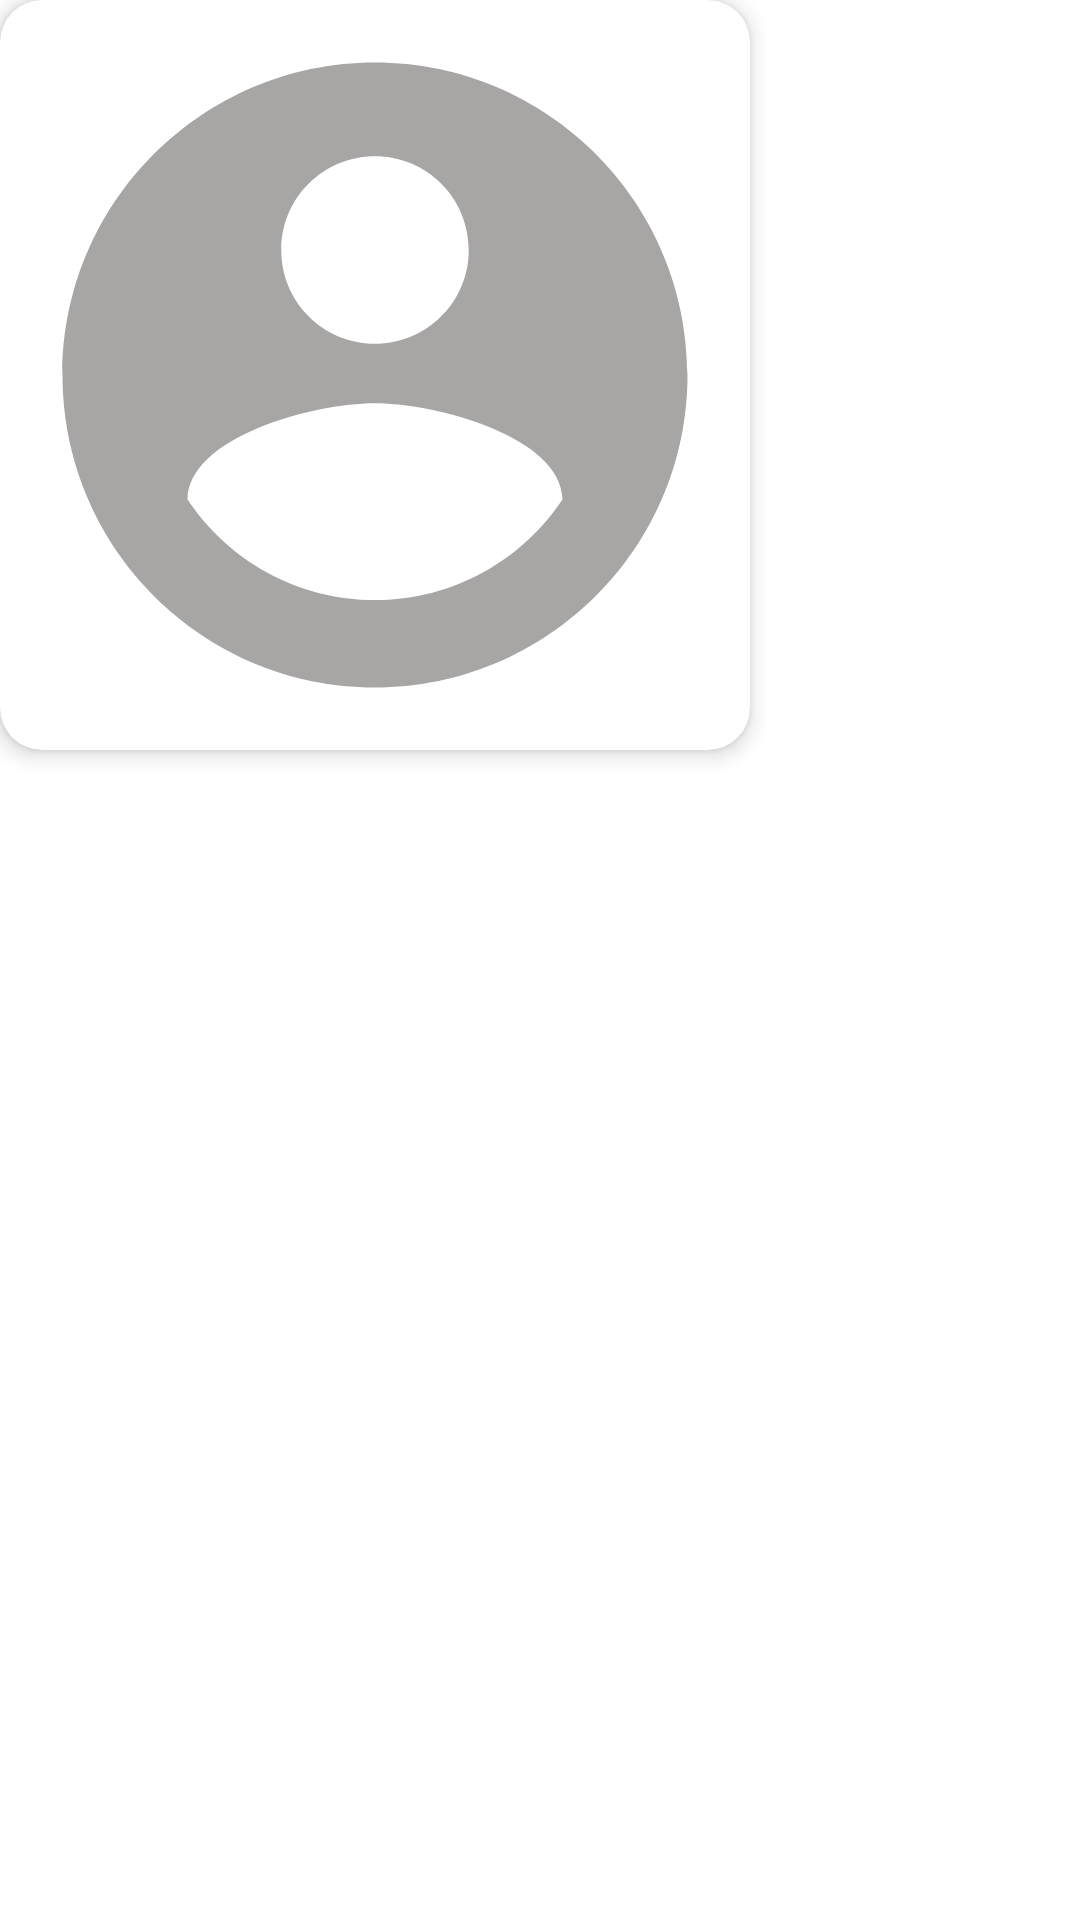

This screen was rendered from an Android layout file. Write that file and the resources it references.
<!-- AndroidManifest.xml: application theme Theme.WhatsApp -->
<!-- res/layout/layout_chat_image_left.xml -->
<?xml version="1.0" encoding="utf-8"?>
<LinearLayout xmlns:android="http://schemas.android.com/apk/res/android"
    android:layout_width="wrap_content"
    android:layout_height="wrap_content"
    android:layout_marginStart="@dimen/very_small"
    android:layout_marginTop="@dimen/very_small"
    xmlns:app="http://schemas.android.com/apk/res-auto"
    android:transitionName="image"
    android:orientation="vertical">

    <androidx.cardview.widget.CardView
        android:layout_width="wrap_content"
        android:layout_height="wrap_content"
        android:padding="5dp"
        app:cardElevation="4dp"
        app:cardBackgroundColor="@color/white"
        app:cardCornerRadius="@dimen/medium">

        <ImageView
            android:id="@+id/iv_image_chat"
            android:layout_width="250dp"
            android:layout_height="250dp"
            android:scaleType="centerCrop"
            android:src="@drawable/ic_place_holder" />
    </androidx.cardview.widget.CardView>

</LinearLayout>
<!-- resources referenced by this layout -->
<resources>
  <color name="white">#FFFFFF</color>
  <dimen name="medium">14dp</dimen>
  <dimen name="very_small">8dp</dimen>
  <!-- drawable ic_place_holder (drawable) -->
  <vector android:height="24dp" android:tint="#A8A5A5"
      android:viewportHeight="24" android:viewportWidth="24"
      android:width="24dp" xmlns:android="http://schemas.android.com/apk/res/android">
      <path android:fillColor="@color/white" android:pathData="M12,2C6.48,2 2,6.48 2,12s4.48,10 10,10 10,-4.48 10,-10S17.52,2 12,2zM12,5c1.66,0 3,1.34 3,3s-1.34,3 -3,3 -3,-1.34 -3,-3 1.34,-3 3,-3zM12,19.2c-2.5,0 -4.71,-1.28 -6,-3.22 0.03,-1.99 4,-3.08 6,-3.08 1.99,0 5.97,1.09 6,3.08 -1.29,1.94 -3.5,3.22 -6,3.22z"/>
  </vector>
  <style name="Theme.WhatsApp" parent="Theme.MaterialComponents.DayNight.NoActionBar">
          
          <item name="colorPrimary">@color/colorPrimary</item>
          <item name="colorPrimaryVariant">@color/colorPrimaryDark</item>
          <item name="colorOnPrimary">@color/white</item>
          
          <item name="colorSecondary">@color/colorSecondary</item>
          <item name="colorSecondaryVariant">@color/colorSecondaryVariant</item>
          <item name="colorOnSecondary">@color/black</item>
          
          <item name="android:statusBarColor" tools:targetApi="l">?attr/colorPrimaryVariant</item>
          
  
  
          <item name="android:colorControlNormal">@color/white</item>
          <item name="android:actionMenuTextColor">@color/primary_text</item>
  
      </style>
  <color name="colorPrimary">#F44336</color>
  <color name="colorPrimaryDark">#D32F2F</color>
  <color name="colorSecondary">#303F9F</color>
  <color name="colorSecondaryVariant">#3F51B5</color>
  <color name="black">#000000</color>
  <color name="primary_text">#212121</color>
</resources>
